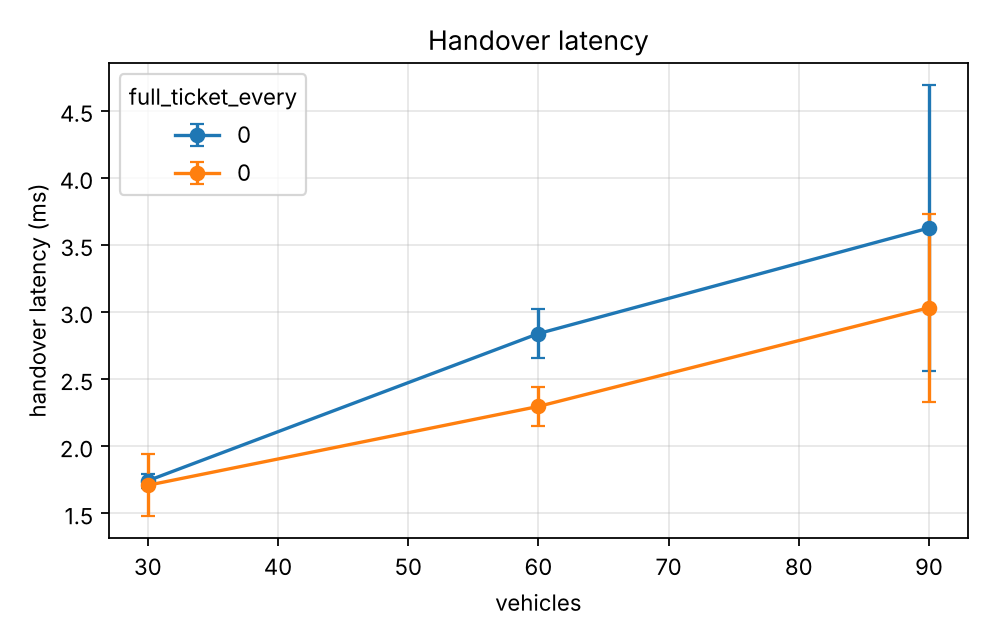

The file beside this chart, header and first rows:
series, vehicles, handover_ms_mean, handover_ms_mean_ci95
1.0, 30.0, 1.744, 0.05084
1.0, 60.0, 2.841, 0.1851
1.0, 90.0, 3.627, 1.068
10.0, 30.0, 1.71, 0.2306
10.0, 60.0, 2.298, 0.146
10.0, 90.0, 3.034, 0.7019
